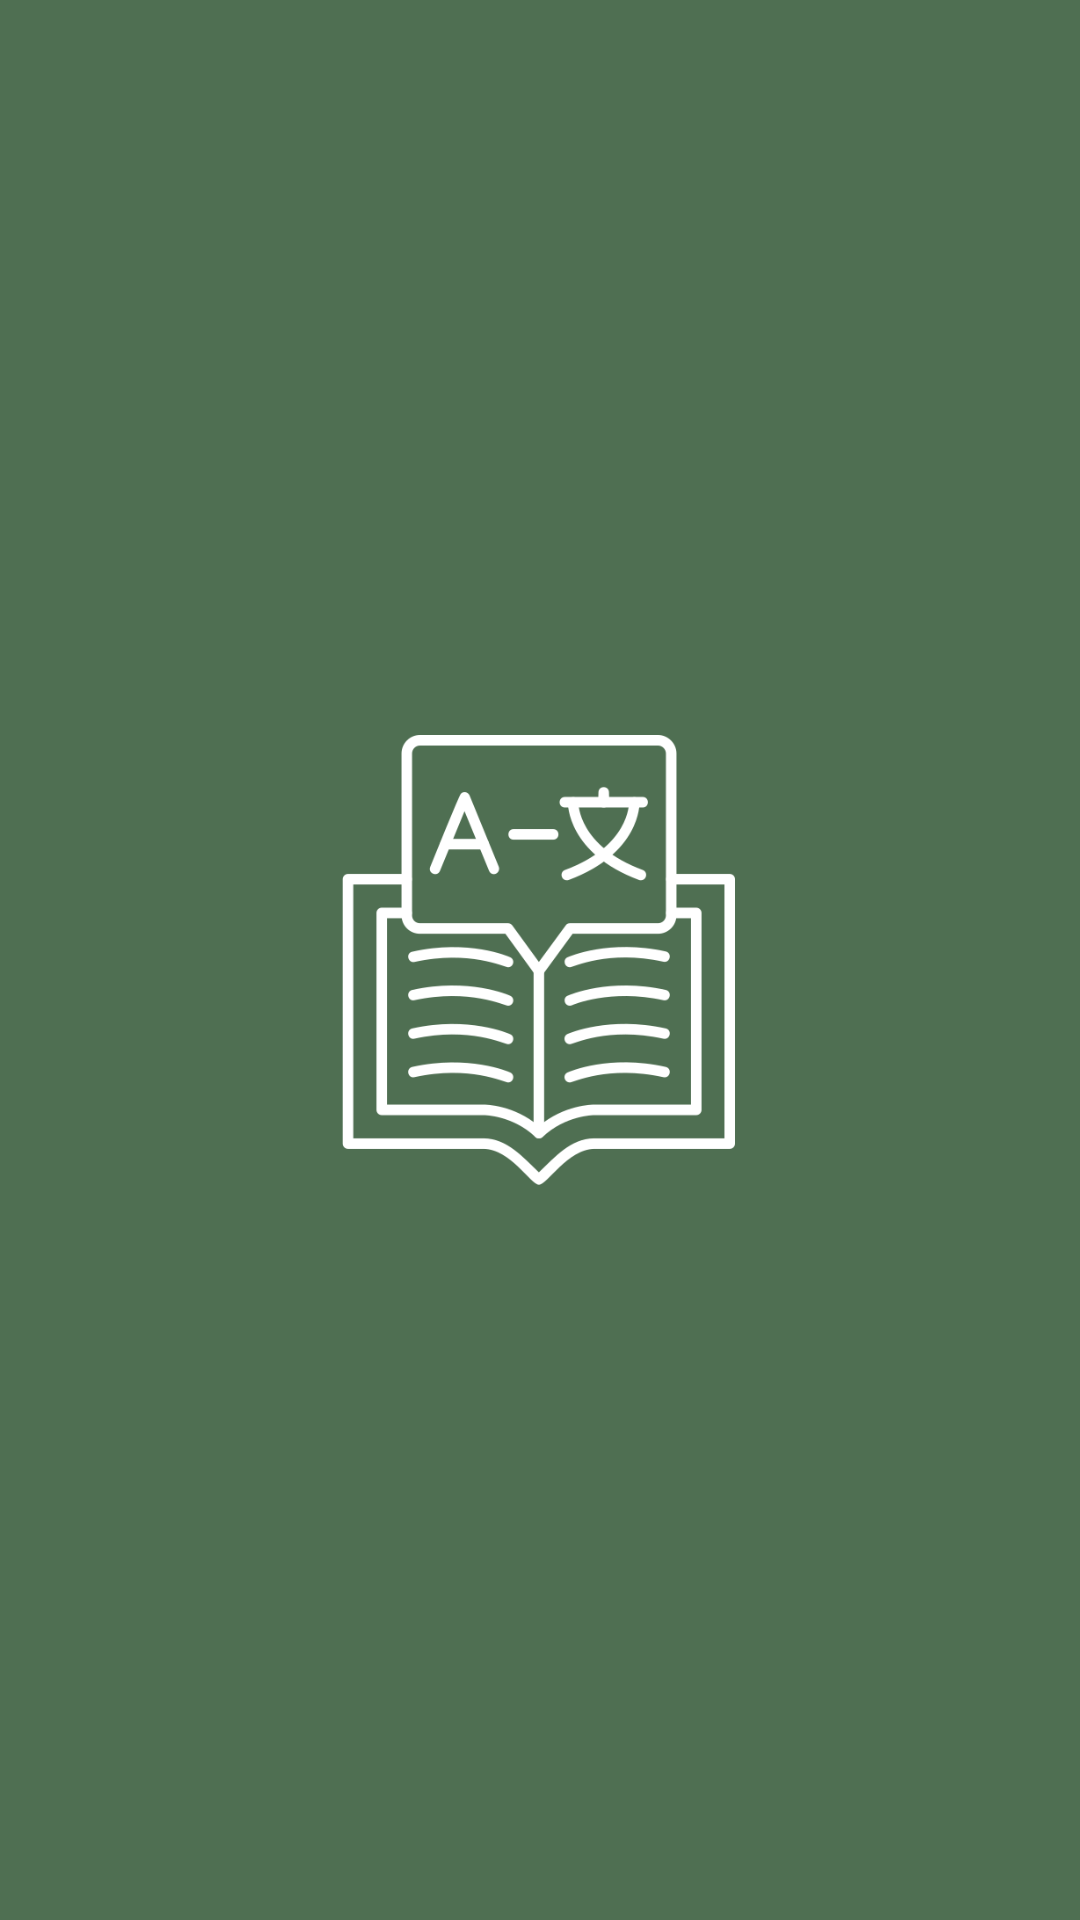

The Android layout XML behind this screen, and the referenced resources:
<!-- AndroidManifest.xml: application theme Theme.LinguaHelper -->
<!-- res/layout/chernovik.xml -->
<?xml version="1.0" encoding="utf-8"?>
<androidx.constraintlayout.widget.ConstraintLayout xmlns:android="http://schemas.android.com/apk/res/android"
    xmlns:tools="http://schemas.android.com/tools"
    android:layout_width="match_parent"
    xmlns:app="http://schemas.android.com/apk/res-auto"
    android:background="#4F6F52"
    android:layout_height="match_parent">

    <ImageView
        android:id="@+id/imageView"
        app:layout_constraintBottom_toBottomOf="parent"
        app:layout_constraintEnd_toEndOf="parent"
        app:layout_constraintHorizontal_bias="0.498"
        app:layout_constraintStart_toStartOf="parent"
        app:layout_constraintTop_toTopOf="parent"
        app:tint="@color/white"
        android:layout_width="150dp"
        android:layout_height="150dp"
        android:src="@drawable/img_1"
        tools:layout_editor_absoluteX="130dp"
        tools:layout_editor_absoluteY="280dp" />

</androidx.constraintlayout.widget.ConstraintLayout>
<!-- resources referenced by this layout -->
<resources>
  <!-- drawable img_1: png bitmap (drawable, 18860 bytes) -->
  <style name="Theme.LinguaHelper" parent="Base.Theme.LinguaHelper" />
  <style name="Base.Theme.LinguaHelper" parent="Theme.Material3.DayNight.NoActionBar">
          
        <item name="colorPrimary">#4F6F52</item>
      </style>
  <!-- not gathered from this repository: default colours our renderer supplied (Android Studio template values) -->
  <color name="white">#FFFFFFFF</color>
</resources>
